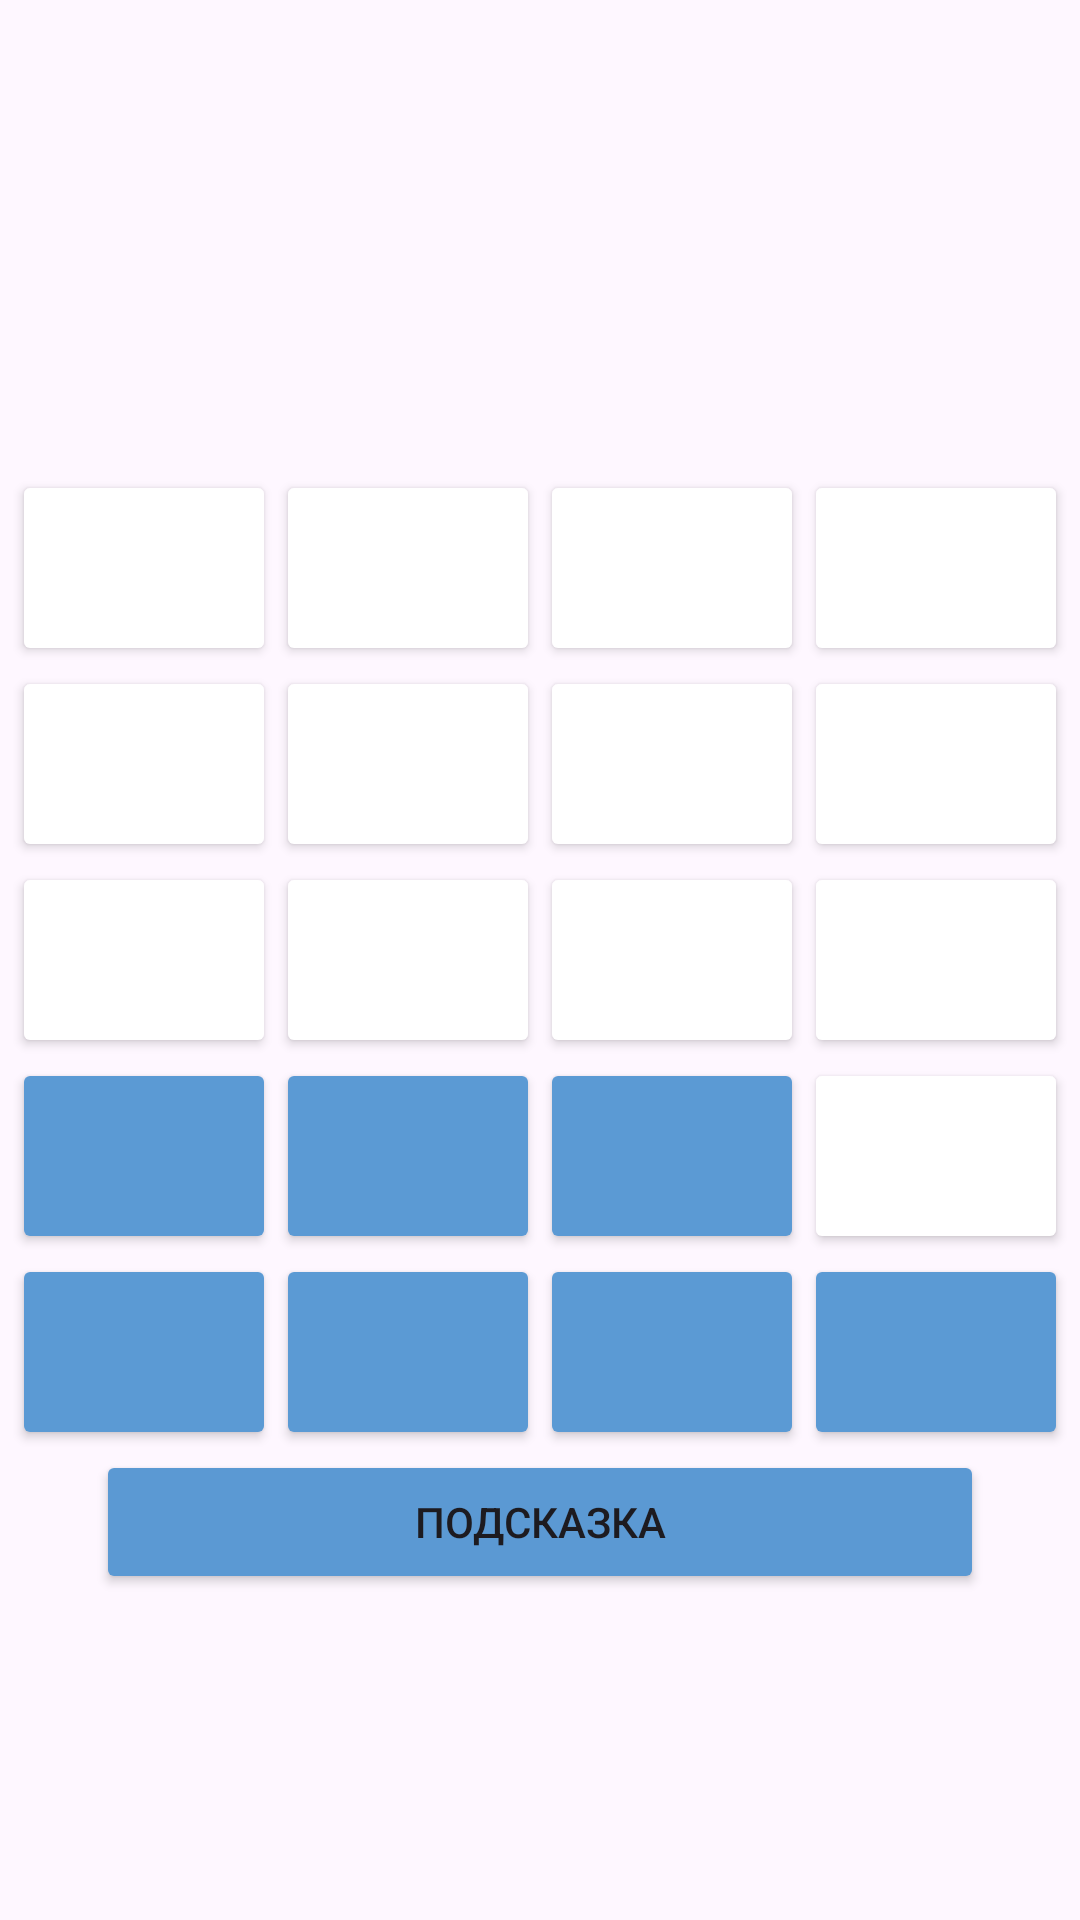

Here is an Android app screen rendered from its layout file. Give the layout XML and the strings, colors and styles it references.
<!-- AndroidManifest.xml: application theme Theme.Laba6Mobile2 -->
<!-- res/layout/fragment_first.xml -->
<?xml version="1.0" encoding="utf-8"?>
<FrameLayout xmlns:android="http://schemas.android.com/apk/res/android"
    xmlns:app="http://schemas.android.com/apk/res-auto"
    xmlns:tools="http://schemas.android.com/tools"
    android:layout_width="match_parent"
    android:layout_height="match_parent"
    tools:context=".FirstFragment">

    <androidx.constraintlayout.widget.ConstraintLayout
        android:layout_width="match_parent"
        android:layout_height="match_parent">

        <TableLayout
            android:id="@+id/tableLayout"
            android:layout_width="wrap_content"
            android:layout_height="wrap_content"
            app:layout_constraintBottom_toBottomOf="parent"
            app:layout_constraintEnd_toEndOf="parent"
            app:layout_constraintStart_toStartOf="parent"
            app:layout_constraintTop_toTopOf="parent">

            <TableRow
                android:layout_width="match_parent"
                android:layout_height="match_parent">

                <Button
                    android:id="@+id/button11"
                    android:layout_width="match_parent"
                    android:layout_height="match_parent"
                    android:backgroundTint="@color/button_selector"
                    android:insetLeft="4dp"
                    android:insetRight="4dp"
                    android:textSize="34sp"
                    app:cornerRadius="0dp" />

                <Button
                    android:id="@+id/button12"
                    android:layout_width="match_parent"
                    android:layout_height="match_parent"
                    android:backgroundTint="@color/button_selector"
                    android:insetLeft="4dp"
                    android:insetRight="4dp"
                    android:textSize="34sp"
                    app:cornerRadius="0dp" />

                <Button
                    android:id="@+id/button13"
                    android:layout_width="match_parent"
                    android:layout_height="match_parent"
                    android:backgroundTint="@color/button_selector"
                    android:insetLeft="4dp"
                    android:insetRight="4dp"
                    android:textSize="34sp"
                    app:cornerRadius="0dp" />

                <Button
                    android:id="@+id/button14"
                    android:layout_width="match_parent"
                    android:layout_height="match_parent"
                    android:backgroundTint="@color/button_selector"
                    android:insetLeft="4dp"
                    android:insetRight="4dp"
                    android:textSize="34sp"
                    app:cornerRadius="0dp" />
            </TableRow>

            <TableRow
                android:layout_width="match_parent"
                android:layout_height="match_parent">

                <Button
                    android:id="@+id/button21"
                    android:layout_width="match_parent"
                    android:layout_height="match_parent"
                    android:backgroundTint="@color/button_selector"
                    android:insetLeft="4dp"
                    android:insetRight="4dp"
                    android:textSize="34sp"
                    app:cornerRadius="0dp" />

                <Button
                    android:id="@+id/button22"
                    android:layout_width="match_parent"
                    android:layout_height="match_parent"
                    android:backgroundTint="@color/button_selector"
                    android:insetLeft="4dp"
                    android:insetRight="4dp"
                    android:textSize="34sp"
                    app:cornerRadius="0dp" />

                <Button
                    android:id="@+id/button23"
                    android:layout_width="match_parent"
                    android:layout_height="match_parent"
                    android:backgroundTint="@color/button_selector"
                    android:insetLeft="4dp"
                    android:insetRight="4dp"
                    android:textSize="34sp"
                    app:cornerRadius="0dp" />

                <Button
                    android:id="@+id/button24"
                    android:layout_width="match_parent"
                    android:layout_height="match_parent"
                    android:backgroundTint="@color/button_selector"
                    android:insetLeft="4dp"
                    android:insetRight="4dp"
                    android:textSize="34sp"
                    app:cornerRadius="0dp" />
            </TableRow>

            <TableRow
                android:layout_width="match_parent"
                android:layout_height="match_parent">

                <Button
                    android:id="@+id/button31"
                    android:layout_width="match_parent"
                    android:layout_height="match_parent"
                    android:backgroundTint="@color/button_selector"
                    android:insetLeft="4dp"
                    android:insetRight="4dp"
                    android:textSize="34sp"
                    app:cornerRadius="0dp" />

                <Button
                    android:id="@+id/button32"
                    android:layout_width="match_parent"
                    android:layout_height="match_parent"
                    android:backgroundTint="@color/button_selector"
                    android:insetLeft="4dp"
                    android:insetRight="4dp"
                    android:textSize="34sp"
                    app:cornerRadius="0dp" />

                <Button
                    android:id="@+id/button33"
                    android:layout_width="match_parent"
                    android:layout_height="match_parent"
                    android:backgroundTint="@color/button_selector"
                    android:insetLeft="4dp"
                    android:insetRight="4dp"
                    android:textSize="34sp"
                    app:cornerRadius="0dp" />

                <Button
                    android:id="@+id/button34"
                    android:layout_width="match_parent"
                    android:layout_height="match_parent"
                    android:backgroundTint="@color/button_selector"
                    android:insetLeft="4dp"
                    android:insetRight="4dp"
                    android:textSize="34sp"
                    app:cornerRadius="0dp" />
            </TableRow>

            <TableRow
                android:layout_width="match_parent"
                android:layout_height="match_parent">

                <Button
                    android:id="@+id/button41"
                    android:layout_width="match_parent"
                    android:layout_height="match_parent"
                    android:backgroundTint="#5B9AD4"
                    android:insetLeft="4dp"
                    android:insetRight="4dp"
                    android:textSize="34sp"
                    app:cornerRadius="0dp" />

                <Button
                    android:id="@+id/button42"
                    android:layout_width="match_parent"
                    android:layout_height="match_parent"
                    android:backgroundTint="#5B9AD4"
                    android:insetLeft="4dp"
                    android:insetRight="4dp"
                    android:textSize="34sp"
                    app:cornerRadius="0dp" />

                <Button
                    android:id="@+id/button43"
                    android:layout_width="match_parent"
                    android:layout_height="match_parent"
                    android:backgroundTint="#5B9AD4"
                    android:insetLeft="4dp"
                    android:insetRight="4dp"
                    android:textSize="34sp"
                    app:cornerRadius="0dp" />

                <Button
                    android:id="@+id/button44"
                    android:layout_width="match_parent"
                    android:layout_height="match_parent"
                    android:backgroundTint="@color/button_selector"
                    android:insetLeft="4dp"
                    android:insetRight="4dp"
                    android:textSize="34sp"
                    app:cornerRadius="0dp" />
            </TableRow>

            <TableRow
                android:layout_width="match_parent"
                android:layout_height="match_parent">

                <Button
                    android:id="@+id/button51"
                    android:layout_width="match_parent"
                    android:layout_height="match_parent"
                    android:backgroundTint="#5B9AD4"
                    android:insetLeft="4dp"
                    android:insetRight="4dp"
                    android:textSize="34sp"
                    app:cornerRadius="0dp" />

                <Button
                    android:id="@+id/button52"
                    android:layout_width="match_parent"
                    android:layout_height="match_parent"
                    android:backgroundTint="#5B9AD4"
                    android:insetLeft="4dp"
                    android:insetRight="4dp"
                    android:textSize="34sp"
                    app:cornerRadius="0dp" />

                <Button
                    android:id="@+id/button53"
                    android:layout_width="match_parent"
                    android:layout_height="match_parent"
                    android:backgroundTint="#5B9AD4"
                    android:insetLeft="4dp"
                    android:insetRight="4dp"
                    android:textSize="34sp"
                    app:cornerRadius="0dp" />

                <Button
                    android:id="@+id/button54"
                    android:layout_width="match_parent"
                    android:layout_height="match_parent"
                    android:backgroundTint="#5B9AD4"
                    android:insetLeft="4dp"
                    android:insetRight="4dp"
                    android:textSize="34sp"
                    app:cornerRadius="0dp" />
            </TableRow>
        </TableLayout>

        <Button
            android:id="@+id/helpButton"
            android:layout_width="match_parent"
            android:layout_height="wrap_content"
            android:layout_marginStart="32dp"
            android:layout_marginEnd="32dp"
            android:backgroundTint="#5B99D3"
            android:text="Подсказка"
            app:cornerRadius="0dp"
            app:layout_constraintEnd_toEndOf="parent"
            app:layout_constraintHorizontal_bias="1.0"
            app:layout_constraintStart_toStartOf="parent"
            app:layout_constraintTop_toBottomOf="@+id/tableLayout" />

    </androidx.constraintlayout.widget.ConstraintLayout>

</FrameLayout>
<!-- resources referenced by this layout -->
<resources>
  <style name="Theme.Laba6Mobile2" parent="Base.Theme.Laba6Mobile2" />
  <style name="Base.Theme.Laba6Mobile2" parent="Theme.Material3.DayNight.NoActionBar">
          
          
      </style>
</resources>
